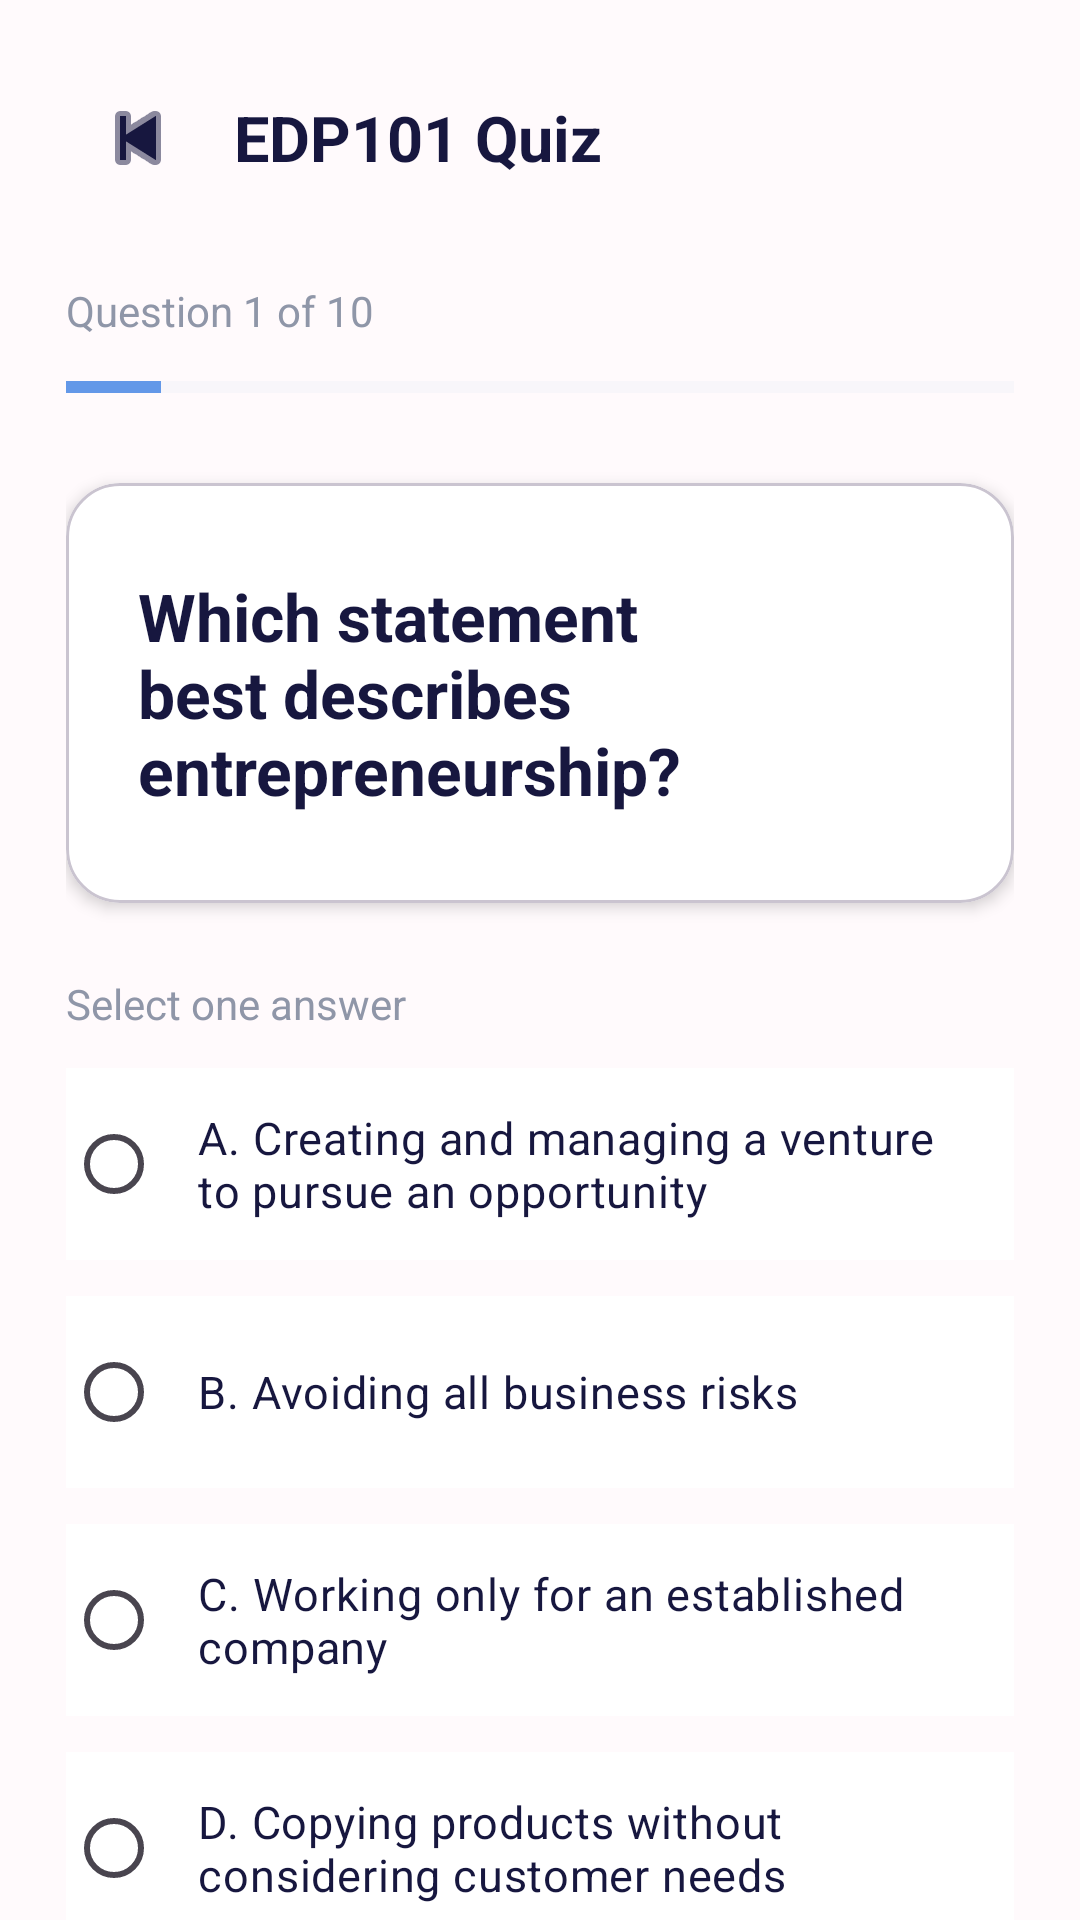

Write the Android layout XML for this screen, with the resource values it uses.
<!-- AndroidManifest.xml: application theme Theme.MindFlip -->
<!-- res/layout/activity_quiz_question.xml -->
<?xml version="1.0" encoding="utf-8"?>
<androidx.core.widget.NestedScrollView
    xmlns:android="http://schemas.android.com/apk/res/android"
    xmlns:app="http://schemas.android.com/apk/res-auto"
    android:layout_width="match_parent"
    android:layout_height="match_parent"
    android:background="@color/mindflip_background"
    android:fillViewport="true">

    <LinearLayout
        android:layout_width="match_parent"
        android:layout_height="wrap_content"
        android:orientation="vertical"
        android:padding="22dp">

        <LinearLayout
            android:layout_width="match_parent"
            android:layout_height="wrap_content"
            android:gravity="center_vertical"
            android:orientation="horizontal">

            <ImageButton
                android:id="@+id/btnBack"
                android:layout_width="48dp"
                android:layout_height="48dp"
                android:background="?attr/selectableItemBackgroundBorderless"
                android:contentDescription="Go back"
                android:padding="12dp"
                android:src="@android:drawable/ic_media_previous"
                app:tint="@color/mindflip_text_primary" />

            <TextView
                android:id="@+id/textQuizSubject"
                android:layout_width="0dp"
                android:layout_height="wrap_content"
                android:layout_marginStart="8dp"
                android:layout_weight="1"
                android:text="EDP101 Quiz"
                android:textColor="@color/mindflip_text_primary"
                android:textSize="21sp"
                android:textStyle="bold" />

        </LinearLayout>

        <TextView
            android:id="@+id/textQuestionNumber"
            android:layout_width="match_parent"
            android:layout_height="wrap_content"
            android:layout_marginTop="24dp"
            android:text="Question 1 of 10"
            android:textColor="@color/mindflip_text_secondary"
            android:textSize="14sp" />

        <ProgressBar
            android:id="@+id/progressQuiz"
            style="?android:attr/progressBarStyleHorizontal"
            android:layout_width="match_parent"
            android:layout_height="8dp"
            android:layout_marginTop="12dp"
            android:max="10"
            android:progress="1"
            android:progressBackgroundTint="@color/mindflip_border"
            android:progressTint="@color/mindflip_primary" />

        <com.google.android.material.card.MaterialCardView
            android:layout_width="match_parent"
            android:layout_height="wrap_content"
            android:layout_marginTop="28dp"
            app:cardBackgroundColor="@color/mindflip_white"
            app:cardCornerRadius="18dp"
            app:cardElevation="3dp">

            <TextView
                android:id="@+id/textQuestion"
                android:layout_width="match_parent"
                android:layout_height="wrap_content"
                android:minHeight="140dp"
                android:gravity="center_vertical"
                android:padding="24dp"
                android:text="Which statement best describes entrepreneurship?"
                android:textColor="@color/mindflip_text_primary"
                android:textSize="22sp"
                android:textStyle="bold" />

        </com.google.android.material.card.MaterialCardView>

        <TextView
            android:layout_width="match_parent"
            android:layout_height="wrap_content"
            android:layout_marginTop="24dp"
            android:text="Select one answer"
            android:textColor="@color/mindflip_text_secondary"
            android:textSize="14sp" />

        <RadioGroup
            android:id="@+id/radioGroupAnswers"
            android:layout_width="match_parent"
            android:layout_height="wrap_content"
            android:layout_marginTop="12dp"
            android:orientation="vertical">

            <com.google.android.material.radiobutton.MaterialRadioButton
                android:id="@+id/optionA"
                android:layout_width="match_parent"
                android:layout_height="wrap_content"
                android:minHeight="64dp"
                android:background="@color/mindflip_white"
                android:buttonTint="@color/mindflip_primary"
                android:padding="12dp"
                android:text="A. Creating and managing a venture to pursue an opportunity"
                android:textColor="@color/mindflip_text_primary"
                android:textSize="15sp" />

            <com.google.android.material.radiobutton.MaterialRadioButton
                android:id="@+id/optionB"
                android:layout_width="match_parent"
                android:layout_height="wrap_content"
                android:layout_marginTop="12dp"
                android:minHeight="64dp"
                android:background="@color/mindflip_white"
                android:buttonTint="@color/mindflip_primary"
                android:padding="12dp"
                android:text="B. Avoiding all business risks"
                android:textColor="@color/mindflip_text_primary"
                android:textSize="15sp" />

            <com.google.android.material.radiobutton.MaterialRadioButton
                android:id="@+id/optionC"
                android:layout_width="match_parent"
                android:layout_height="wrap_content"
                android:layout_marginTop="12dp"
                android:minHeight="64dp"
                android:background="@color/mindflip_white"
                android:buttonTint="@color/mindflip_primary"
                android:padding="12dp"
                android:text="C. Working only for an established company"
                android:textColor="@color/mindflip_text_primary"
                android:textSize="15sp" />

            <com.google.android.material.radiobutton.MaterialRadioButton
                android:id="@+id/optionD"
                android:layout_width="match_parent"
                android:layout_height="wrap_content"
                android:layout_marginTop="12dp"
                android:minHeight="64dp"
                android:background="@color/mindflip_white"
                android:buttonTint="@color/mindflip_primary"
                android:padding="12dp"
                android:text="D. Copying products without considering customer needs"
                android:textColor="@color/mindflip_text_primary"
                android:textSize="15sp" />

        </RadioGroup>

        <com.google.android.material.card.MaterialCardView
            android:id="@+id/cardAnswerFeedback"
            android:layout_width="match_parent"
            android:layout_height="wrap_content"
            android:layout_marginTop="22dp"
            android:visibility="gone"
            app:cardBackgroundColor="@color/mindflip_green_light"
            app:cardCornerRadius="14dp"
            app:cardElevation="0dp">

            <LinearLayout
                android:layout_width="match_parent"
                android:layout_height="wrap_content"
                android:orientation="vertical"
                android:padding="18dp">

                <TextView
                    android:id="@+id/textAnswerFeedback"
                    android:layout_width="match_parent"
                    android:layout_height="wrap_content"
                    android:text="Correct!"
                    android:textColor="@color/mindflip_text_primary"
                    android:textSize="17sp"
                    android:textStyle="bold" />

                <TextView
                    android:id="@+id/textAnswerExplanation"
                    android:layout_width="match_parent"
                    android:layout_height="wrap_content"
                    android:layout_marginTop="8dp"
                    android:text="Entrepreneurship involves pursuing opportunities, creating value, and managing the risks of a venture."
                    android:textColor="@color/mindflip_text_primary"
                    android:textSize="14sp" />

            </LinearLayout>

        </com.google.android.material.card.MaterialCardView>

        <com.google.android.material.button.MaterialButton
            android:id="@+id/btnCheckAnswer"
            android:layout_width="match_parent"
            android:layout_height="wrap_content"
            android:layout_marginTop="26dp"
            android:minHeight="56dp"
            android:text="Check Answer"
            android:textAllCaps="false"
            android:textColor="@color/mindflip_white"
            android:textSize="16sp"
            app:backgroundTint="@color/mindflip_primary"
            app:cornerRadius="26dp" />

        <com.google.android.material.button.MaterialButton
            android:id="@+id/btnNextQuestion"
            android:layout_width="match_parent"
            android:layout_height="wrap_content"
            android:layout_marginTop="10dp"
            android:minHeight="56dp"
            android:text="Next Question"
            android:textAllCaps="false"
            android:textColor="@color/mindflip_white"
            android:textSize="16sp"
            android:visibility="gone"
            app:backgroundTint="@color/mindflip_primary"
            app:cornerRadius="26dp" />

    </LinearLayout>

</androidx.core.widget.NestedScrollView>
<!-- resources referenced by this layout -->
<resources>
  <color name="mindflip_background">#FFFAFC</color>
  <color name="mindflip_border">#E5E9F2</color>
  <color name="mindflip_green_light">#EBFAF5</color>
  <color name="mindflip_primary">#6398E8</color>
  <color name="mindflip_text_primary">#17173F</color>
  <color name="mindflip_text_secondary">#8F96A8</color>
  <color name="mindflip_white">#FFFFFF</color>
  <style name="Theme.MindFlip" parent="Base.Theme.MindFlip" />
  <style name="Base.Theme.MindFlip" parent="Theme.Material3.DayNight.NoActionBar">
          
          
      </style>
</resources>
